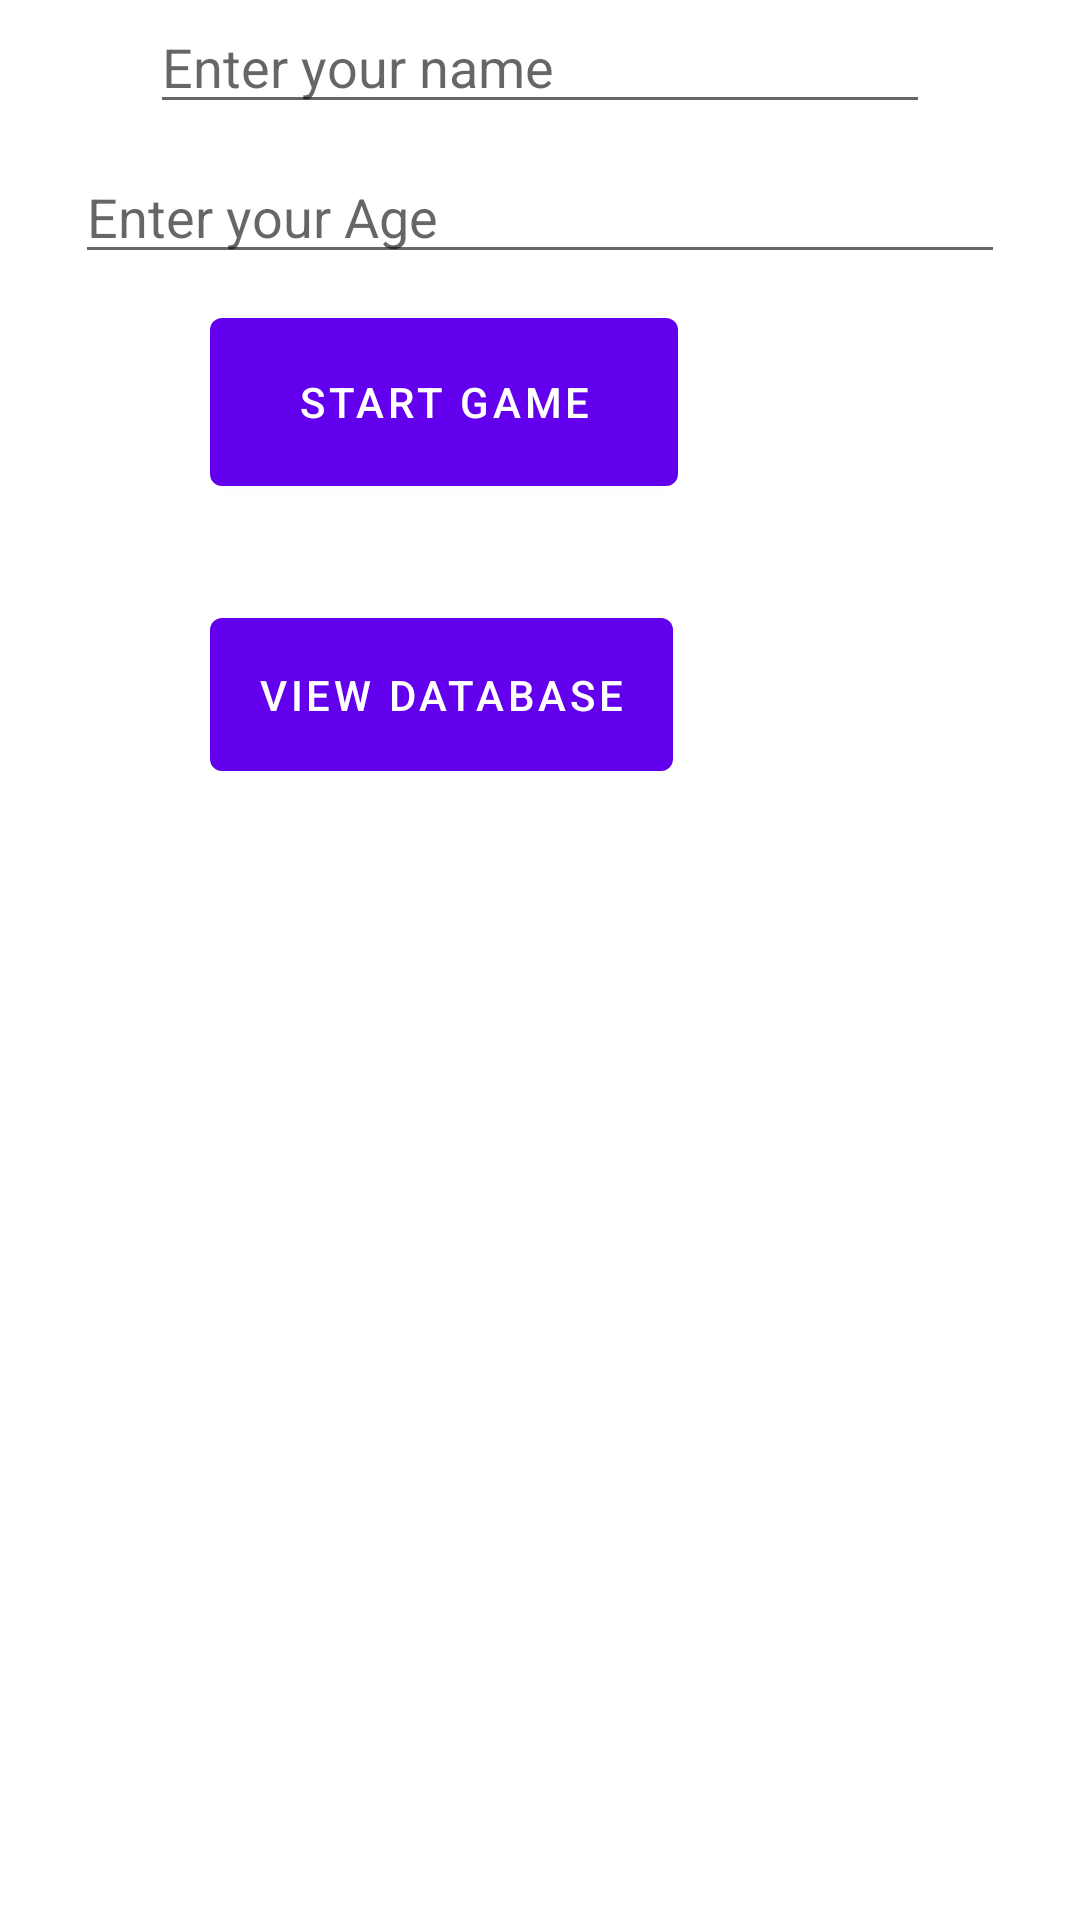

This screen was rendered from an Android layout file. Write that file and the resources it references.
<!-- AndroidManifest.xml: activity theme Theme.Android_logo_quiz.NoActionBar -->
<!-- res/layout/activity_main.xml -->
<?xml version="1.0" encoding="utf-8"?>

<RelativeLayout xmlns:android="http://schemas.android.com/apk/res/android"
    xmlns:app="http://schemas.android.com/apk/res-auto"
    xmlns:tools="http://schemas.android.com/tools"
    android:layout_width="match_parent"
    android:layout_height="match_parent"
    android:orientation="vertical"
    android:layout_gravity="center_horizontal"
    tools:context=".MainActivity">

    <EditText
        android:id="@+id/p1"
        android:layout_width="match_parent"
        android:layout_height="wrap_content"
        android:layout_marginLeft="50dp"
        android:layout_marginRight="50dp"
        android:ems="10"
        android:hint="Enter your name"
        android:inputType="textPersonName" />

    <Button
        android:id="@+id/add"
        android:layout_width="156dp"
        android:layout_height="68dp"
        android:layout_marginLeft="70dp"
        android:layout_marginTop="100dp"
        android:text="Start Game" />

    <Button
        android:id="@+id/view"
        android:layout_width="wrap_content"
        android:layout_height="63dp"
        android:layout_marginLeft="70dp"
        android:layout_marginTop="200dp"
        android:text="view database" />

    <EditText
        android:id="@+id/age"
        android:layout_width="310dp"
        android:layout_height="wrap_content"
        android:layout_centerHorizontal="true"
        android:layout_marginTop="50dp"
        android:ems="10"
        android:hint="Enter your Age"
        android:inputType="textPersonName" />

</RelativeLayout>
<!-- resources referenced by this layout -->
<resources>
  <style name="Theme.Android_logo_quiz.NoActionBar">
          <item name="windowActionBar">false</item>
          <item name="windowNoTitle">true</item>
      </style>
</resources>
